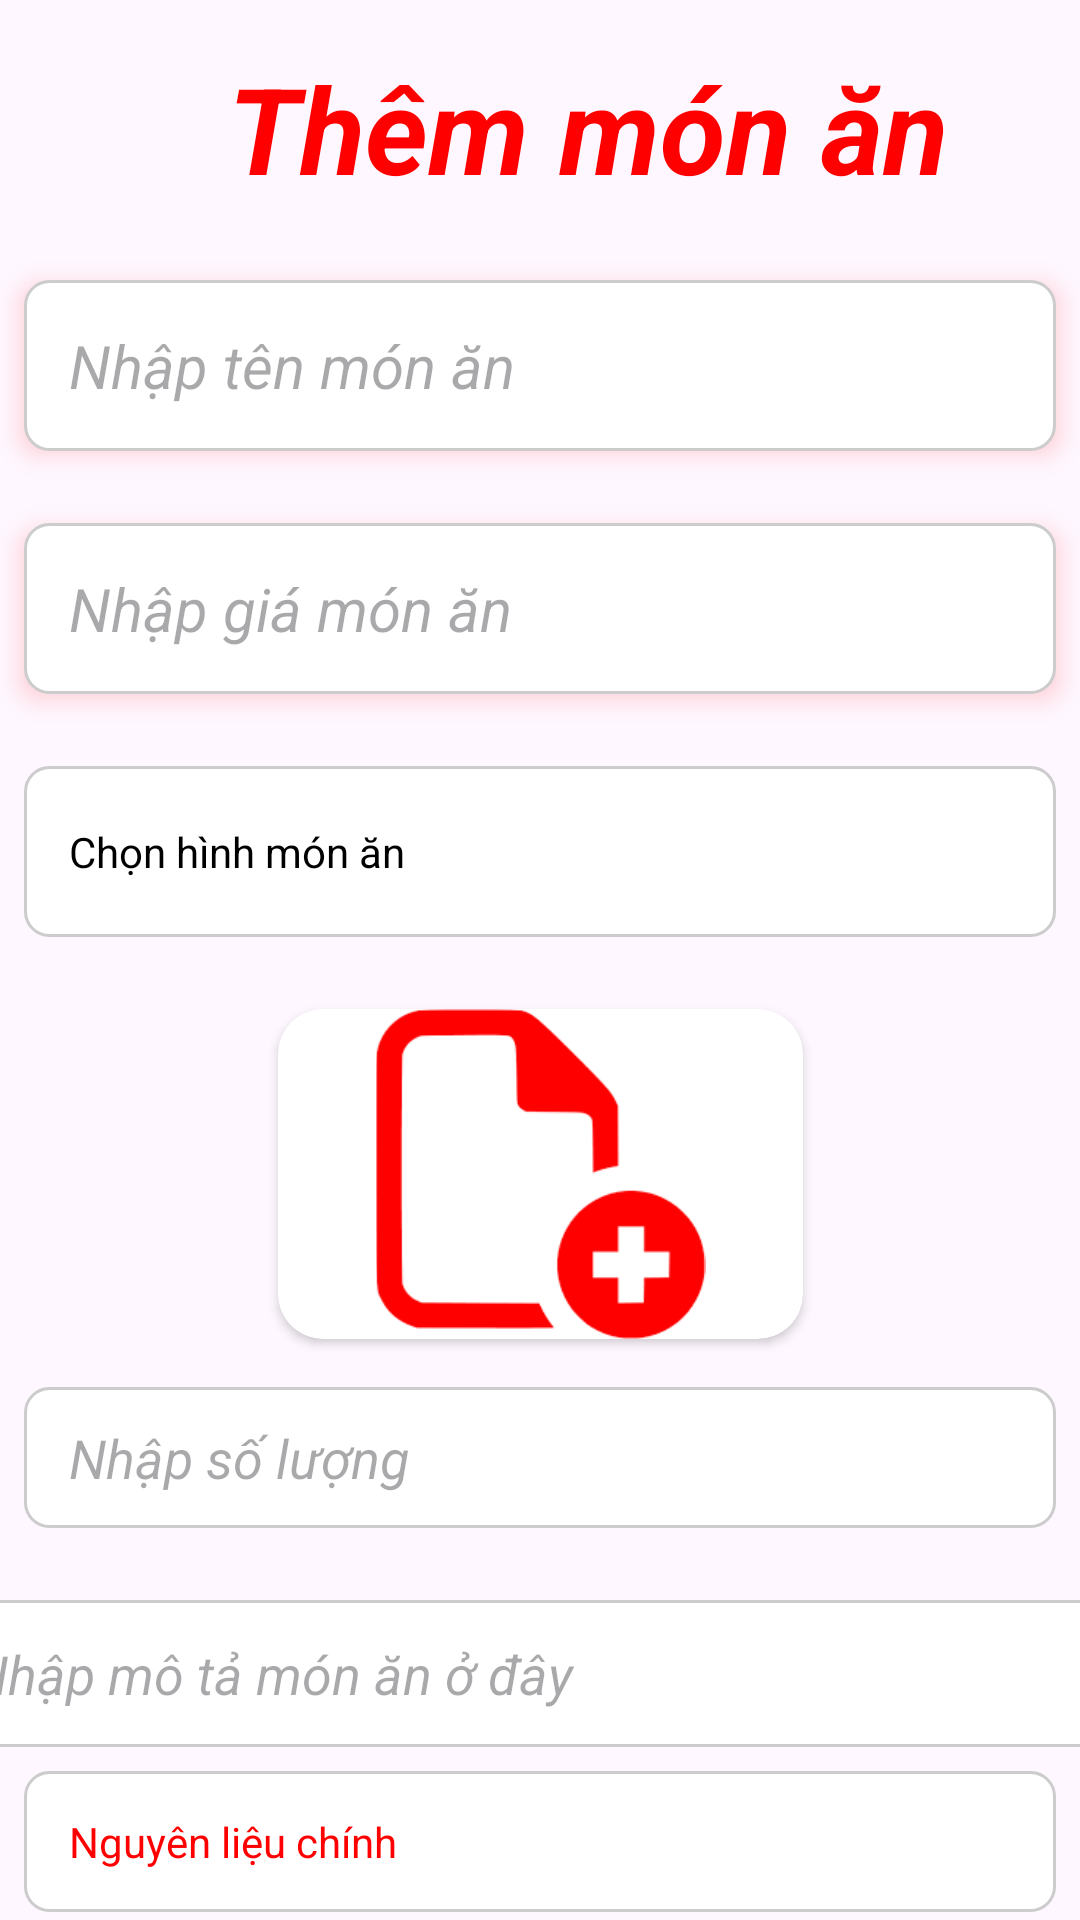

Layout XML and referenced resources for this Android screen:
<!-- AndroidManifest.xml: application theme Theme.UngDungDatDoAnOnlineNHVietKitchenSG -->
<!-- res/layout/activity_them_mon_an.xml -->
<?xml version="1.0" encoding="utf-8"?>
<androidx.constraintlayout.widget.ConstraintLayout xmlns:android="http://schemas.android.com/apk/res/android"
    xmlns:app="http://schemas.android.com/apk/res-auto"
    xmlns:tools="http://schemas.android.com/tools"
    android:id="@+id/main"
    android:layout_width="match_parent"
    android:layout_height="match_parent"
    tools:context=".Admin.ThemMonAnActivity">

    <ScrollView
        android:layout_width="0dp"
        android:layout_height="match_parent"
        android:scrollbars="none"
        app:layout_constraintBottom_toBottomOf="parent"
        app:layout_constraintEnd_toEndOf="parent"
        app:layout_constraintStart_toStartOf="parent"
        app:layout_constraintTop_toTopOf="parent">

        <androidx.constraintlayout.widget.ConstraintLayout
            android:layout_width="match_parent"
            android:layout_height="match_parent">

            <ImageButton
                android:id="@+id/backButton"
                android:layout_width="24dp"
                android:layout_height="24dp"
                android:layout_marginStart="8dp"
                android:layout_marginTop="16dp"
                android:background="@android:color/transparent"
                android:scaleType="centerCrop"
                android:src="@drawable/baseline_keyboard_double_arrow_left_24"
                app:layout_constraintStart_toStartOf="parent"
                app:layout_constraintTop_toTopOf="parent" />

            <TextView
                android:id="@+id/textView13"
                android:layout_width="wrap_content"
                android:layout_height="wrap_content"
                android:text="Thêm món ăn"
                android:textColor="@color/textColor"
                android:textSize="40sp"
                android:textStyle="bold|italic"
                app:layout_constraintEnd_toEndOf="parent"
                app:layout_constraintStart_toEndOf="@+id/backButton"
                app:layout_constraintTop_toTopOf="@+id/backButton" />

            <EditText
                android:id="@+id/enterFoodName"
                android:layout_width="0dp"
                android:layout_height="57dp"
                android:layout_marginStart="8dp"
                android:layout_marginTop="24dp"
                android:layout_marginEnd="8dp"
                android:background="@drawable/edit_text_background"
                android:elevation="5dp"
                android:hint="Nhập tên món ăn"
                android:inputType="text"
                android:outlineSpotShadowColor="@color/textColor"
                android:paddingLeft="15dp"
                android:textSize="20sp"
                android:textStyle="italic"
                app:layout_constraintEnd_toEndOf="parent"
                app:layout_constraintStart_toStartOf="parent"
                app:layout_constraintTop_toBottomOf="@+id/textView13" />

            <EditText
                android:id="@+id/enterFoodPrice"
                android:layout_width="0dp"
                android:layout_height="57dp"
                android:layout_marginTop="24dp"
                android:background="@drawable/edit_text_background"
                android:elevation="5dp"
                android:hint="Nhập giá món ăn"
                android:inputType="number"
                android:outlineSpotShadowColor="@color/textColor"
                android:paddingLeft="15dp"
                android:textSize="20sp"
                android:textStyle="italic"
                app:layout_constraintEnd_toEndOf="@+id/enterFoodName"
                app:layout_constraintStart_toStartOf="@+id/enterFoodName"
                app:layout_constraintTop_toBottomOf="@+id/enterFoodName" />

            <TextView
                android:id="@+id/selectImage"
                android:layout_width="0dp"
                android:layout_height="57dp"
                android:layout_marginTop="24dp"
                android:background="@drawable/edit_text_background"
                android:drawableRight="@drawable/baseline_add_24"
                android:gravity="center_vertical"
                android:paddingLeft="15dp"
                android:paddingRight="15dp"
                android:text="Chọn hình món ăn"
                android:textColor="@color/black"
                app:layout_constraintEnd_toEndOf="@+id/enterFoodPrice"
                app:layout_constraintStart_toStartOf="@+id/enterFoodPrice"
                app:layout_constraintTop_toBottomOf="@+id/enterFoodPrice" />

            <androidx.cardview.widget.CardView
                android:id="@+id/cardView8"
                android:layout_width="wrap_content"
                android:layout_height="wrap_content"
                android:layout_marginTop="24dp"
                app:cardCornerRadius="15dp"
                app:layout_constraintEnd_toEndOf="@+id/selectImage"
                app:layout_constraintStart_toStartOf="@+id/selectImage"
                app:layout_constraintTop_toBottomOf="@+id/selectImage">

                <ImageView
                    android:id="@+id/selectedImage"
                    android:layout_width="175dp"
                    android:layout_height="110dp"
                    android:scaleType="fitCenter"
                    android:src="@drawable/img_14" />

            </androidx.cardview.widget.CardView>

            <EditText
                android:id="@+id/edtSoLuong"
                android:layout_width="match_parent"
                android:layout_height="47dp"
                android:layout_marginStart="8dp"
                android:layout_marginTop="16dp"
                android:layout_marginEnd="8dp"
                android:background="@drawable/edit_text_background"
                android:gravity="center_vertical"
                android:hint="Nhập số lượng"
                android:inputType="number"
                android:paddingLeft="15dp"
                android:textColor="@color/black"
                android:textStyle="italic"
                app:layout_constraintEnd_toEndOf="parent"
                app:layout_constraintStart_toEndOf="@+id/selectImage"
                app:layout_constraintTop_toBottomOf="@+id/cardView8" />

            <EditText
                android:id="@+id/description"
                android:layout_width="400dp"
                android:layout_height="49dp"
                android:layout_marginStart="8dp"
                android:layout_marginTop="24dp"
                android:layout_marginEnd="8dp"
                android:background="@drawable/edit_text_background"
                android:hint="Nhập mô tả món ăn ở đây"
                android:inputType="text|textMultiLine"
                android:textColor="@color/black"
                android:textStyle="italic"
                app:layout_constraintEnd_toEndOf="parent"
                app:layout_constraintStart_toStartOf="parent"
                app:layout_constraintTop_toBottomOf="@+id/edtSoLuong" />

            <TextView
                android:id="@+id/textView16"
                android:layout_width="match_parent"
                android:layout_height="47dp"
                android:layout_marginStart="8dp"
                android:layout_marginTop="8dp"
                android:layout_marginEnd="8dp"
                android:background="@drawable/edit_text_background"
                android:gravity="center_vertical"
                android:paddingLeft="15dp"
                android:text="Nguyên liệu chính"
                android:textColor="@color/textColor"
                app:layout_constraintEnd_toEndOf="parent"
                app:layout_constraintStart_toStartOf="@+id/description"
                app:layout_constraintTop_toBottomOf="@+id/description" />

            <EditText
                android:id="@+id/edtNguyenLieu"
                android:layout_width="200dp"
                android:layout_height="wrap_content"
                android:layout_marginTop="8dp"
                android:background="@drawable/edit_text_background"
                android:hint="Nhập nguyên liệu"
                android:inputType="text|textMultiLine"
                android:textStyle="italic"
                app:layout_constraintEnd_toEndOf="@+id/cardView8"
                app:layout_constraintHorizontal_bias="0.0"
                app:layout_constraintStart_toStartOf="@+id/textView16"
                app:layout_constraintTop_toBottomOf="@+id/textView16" />

            <androidx.appcompat.widget.AppCompatButton
                android:id="@+id/AddItmeButton"
                android:layout_width="157dp"
                android:layout_height="57dp"
                android:layout_marginTop="16dp"
                android:layout_marginBottom="16dp"
                android:background="@drawable/maubutton"
                android:text="Thêm món ăn"
                android:textAllCaps="false"
                android:textColor="@color/white"
                android:textSize="20sp"
                android:textStyle="bold|italic"
                app:layout_constraintBottom_toBottomOf="parent"
                app:layout_constraintEnd_toEndOf="parent"
                app:layout_constraintStart_toStartOf="parent"
                app:layout_constraintTop_toBottomOf="@+id/edtNguyenLieu" />

        </androidx.constraintlayout.widget.ConstraintLayout>

    </ScrollView>

</androidx.constraintlayout.widget.ConstraintLayout>
<!-- resources referenced by this layout -->
<resources>
  <color name="black">#FF000000</color>
  <color name="textColor">#FF0000</color>
  <color name="white">#FFFFFFFF</color>
  <!-- drawable edit_text_background (drawable) -->
  <shape xmlns:android="http://schemas.android.com/apk/res/android">
      <corners android:radius="8dp"/>
      <solid android:color="#FFFFFF"/>
      <stroke
          android:width="1dp"
          android:color="#CCCCCC"/>
      <padding
          android:top="10dp"
          android:bottom="10dp"
          android:left="10dp"
          android:right="10dp"/>
  </shape>
  <!-- drawable img_14: png bitmap (drawable, 2577 bytes) -->
  <!-- drawable maubutton (drawable) -->
  <?xml version="1.0" encoding="utf-8"?>
  <shape xmlns:android="http://schemas.android.com/apk/res/android">
  <gradient android:angle="-45" android:startColor="#FF0000" android:endColor="#FF0000"/>
      <corners android:radius="15dp"/>
  </shape>
  <style name="Theme.UngDungDatDoAnOnlineNHVietKitchenSG" parent="Base.Theme.UngDungDatDoAnOnlineNHVietKitchenSG" />
  <style name="Base.Theme.UngDungDatDoAnOnlineNHVietKitchenSG" parent="Theme.Material3.DayNight.NoActionBar">
          
          
      </style>
</resources>
